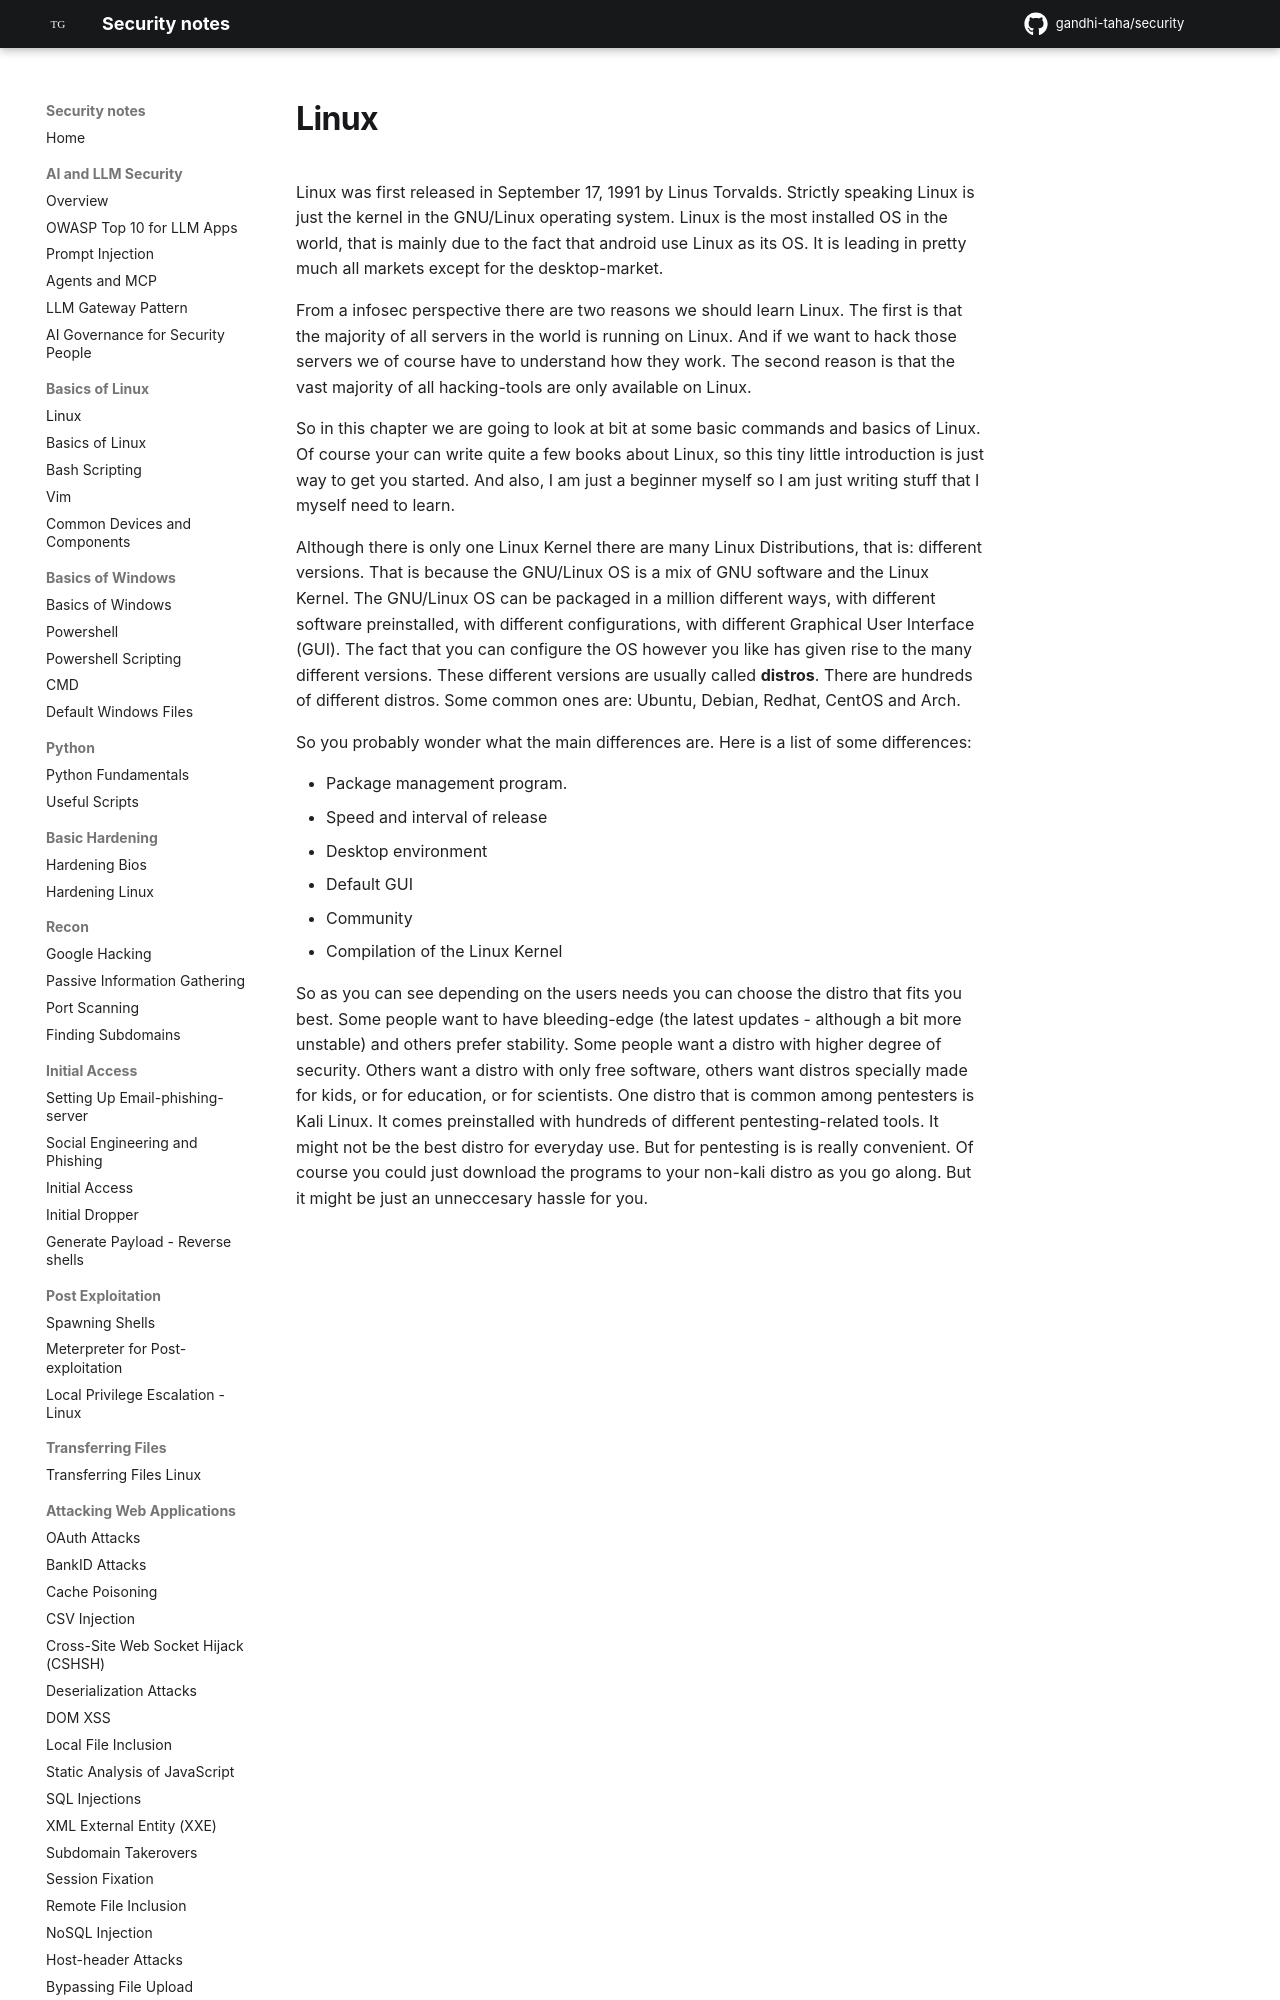

repository: gandhi-taha/security · page: basics_of_linux/linux/index.html · generator: mkdocs

# Linux

Linux was first released in September 17, 1991 by Linus Torvalds. Strictly speaking Linux is just the kernel in the GNU/Linux operating system. Linux is the most installed OS in the world, that is mainly due to the fact that android use Linux as its OS. It is leading in pretty much all markets except for the desktop-market.

From a infosec perspective there are two reasons we should learn Linux. The first is that the majority of all servers in the world is running on Linux. And if we want to hack those servers we of course have to understand how they work. The second reason is that the vast majority of all hacking-tools are only available on Linux.

So in this chapter we are going to look at bit at some basic commands and basics of Linux. Of course your can write quite a few books about Linux, so this tiny little introduction is just way to get you started. And also, I am just a beginner myself so I am just writing stuff that I myself need to learn.
